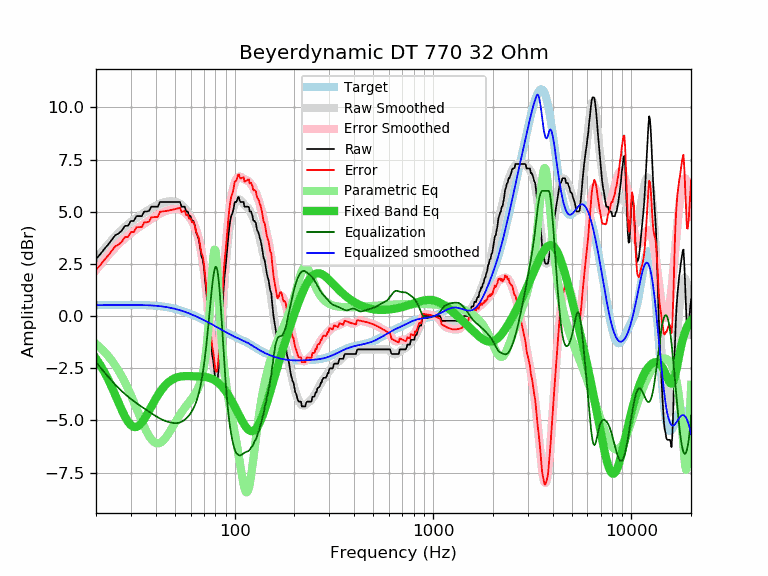

The table this chart was drawn from, first rows:
frequency, raw, error, smoothed, error_smoothed, equalization, parametric_eq, equalized_raw, equalized_smoothed, target
20, 2.74, 2.22, 2.73, 2.21, -2.21, -2.04, 0.53, 0.52, 0.52
21, 2.96, 2.44, 2.98, 2.46, -2.46, -2.34, 0.50, 0.52, 0.52
22, 3.21, 2.69, 3.21, 2.69, -2.69, -2.67, 0.52, 0.53, 0.52
23, 3.42, 2.89, 3.43, 2.90, -2.90, -3.02, 0.52, 0.53, 0.53
24, 3.65, 3.12, 3.63, 3.10, -3.10, -3.40, 0.55, 0.53, 0.53
25, 3.87, 3.34, 3.81, 3.28, -3.28, -3.78, 0.59, 0.53, 0.53
26, 3.96, 3.43, 3.98, 3.45, -3.45, -4.16, 0.51, 0.53, 0.53
27, 4.10, 3.57, 4.13, 3.60, -3.60, -4.51, 0.50, 0.53, 0.53
28, 4.32, 3.79, 4.27, 3.74, -3.74, -4.82, 0.58, 0.53, 0.53
29, 4.33, 3.80, 4.40, 3.86, -3.86, -5.07, 0.47, 0.53, 0.53
30, 4.56, 4.03, 4.51, 3.98, -3.98, -5.23, 0.58, 0.53, 0.53
31, 4.56, 4.03, 4.61, 4.08, -4.08, -5.32, 0.48, 0.53, 0.53
32, 4.79, 4.26, 4.71, 4.18, -4.18, -5.32, 0.61, 0.53, 0.53
33, 4.79, 4.26, 4.80, 4.27, -4.27, -5.24, 0.52, 0.53, 0.53
34, 4.79, 4.26, 4.88, 4.35, -4.35, -5.11, 0.44, 0.53, 0.53
35, 5.01, 4.49, 4.95, 4.43, -4.43, -4.94, 0.58, 0.52, 0.52
36, 5.01, 4.49, 5.03, 4.51, -4.51, -4.75, 0.50, 0.52, 0.52
37, 5.04, 4.53, 5.10, 4.58, -4.58, -4.55, 0.46, 0.51, 0.51
38, 5.24, 4.73, 5.16, 4.66, -4.66, -4.34, 0.58, 0.51, 0.51
39, 5.24, 4.74, 5.23, 4.73, -4.73, -4.15, 0.51, 0.50, 0.50
40, 5.24, 4.75, 5.29, 4.79, -4.79, -3.96, 0.45, 0.49, 0.49
41, 5.24, 4.76, 5.34, 4.85, -4.85, -3.80, 0.39, 0.48, 0.48
42, 5.47, 5.00, 5.38, 4.91, -4.91, -3.65, 0.56, 0.47, 0.47
43, 5.47, 5.01, 5.42, 4.96, -4.96, -3.51, 0.51, 0.46, 0.46
44, 5.47, 5.02, 5.45, 5.00, -5.00, -3.39, 0.47, 0.45, 0.45
45, 5.47, 5.03, 5.47, 5.04, -5.04, -3.29, 0.43, 0.44, 0.44
46, 5.47, 5.05, 5.49, 5.07, -5.07, -3.20, 0.40, 0.42, 0.42
47, 5.47, 5.07, 5.49, 5.09, -5.09, -3.13, 0.38, 0.40, 0.40
48, 5.47, 5.08, 5.50, 5.11, -5.11, -3.07, 0.36, 0.39, 0.39
49, 5.47, 5.10, 5.49, 5.13, -5.13, -3.02, 0.34, 0.37, 0.37
50, 5.47, 5.12, 5.48, 5.13, -5.13, -2.98, 0.34, 0.35, 0.35
51, 5.47, 5.14, 5.46, 5.13, -5.13, -2.94, 0.34, 0.33, 0.33
52, 5.47, 5.17, 5.43, 5.12, -5.12, -2.92, 0.35, 0.30, 0.30
53, 5.47, 5.19, 5.38, 5.10, -5.10, -2.90, 0.37, 0.28, 0.28
54, 5.24, 4.98, 5.32, 5.07, -5.07, -2.89, 0.17, 0.26, 0.26
55, 5.24, 5.01, 5.26, 5.02, -5.02, -2.88, 0.22, 0.23, 0.23
56, 5.24, 5.03, 5.18, 4.97, -4.97, -2.88, 0.27, 0.21, 0.21
57, 5.01, 4.83, 5.09, 4.91, -4.91, -2.88, 0.10, 0.18, 0.18
58, 5.01, 4.86, 4.99, 4.83, -4.83, -2.88, 0.18, 0.15, 0.15
59, 4.79, 4.67, 4.88, 4.75, -4.75, -2.88, 0.04, 0.12, 0.12
60, 4.79, 4.69, 4.75, 4.66, -4.66, -2.88, 0.13, 0.10, 0.10
61, 4.56, 4.49, 4.62, 4.55, -4.55, -2.88, 0.01, 0.07, 0.07
62, 4.56, 4.52, 4.46, 4.42, -4.42, -2.88, 0.14, 0.04, 0.04
63, 4.33, 4.32, 4.29, 4.28, -4.28, -2.89, 0.05, 0.01, 0.01
64, 4.01, 4.03, 4.09, 4.11, -4.11, -2.89, -0.10, -0.02, -0.02
65, 3.83, 3.88, 3.86, 3.91, -3.91, -2.89, -0.08, -0.05, -0.05
66, 3.65, 3.73, 3.60, 3.68, -3.68, -2.89, -0.03, -0.08, -0.08
67, 3.26, 3.37, 3.31, 3.41, -3.41, -2.90, -0.15, -0.11, -0.11
68, 2.87, 3.01, 2.97, 3.11, -3.11, -2.90, -0.24, -0.14, -0.14
69, 2.71, 2.88, 2.58, 2.75, -2.75, -2.90, -0.04, -0.17, -0.17
70, 2.33, 2.53, 2.15, 2.34, -2.34, -2.91, -0.01, -0.20, -0.20
71, 1.68, 1.91, 1.66, 1.88, -1.88, -2.92, -0.20, -0.23, -0.23
72, 1.13, 1.39, 1.12, 1.38, -1.38, -2.93, -0.25, -0.26, -0.26
73, 0.58, 0.87, 0.54, 0.83, -0.83, -2.94, -0.25, -0.28, -0.29
74, 0.02, 0.33, -0.07, 0.25, -0.25, -2.95, -0.23, -0.31, -0.31
75, -0.60, -0.26, -0.69, -0.34, 0.34, -2.97, -0.26, -0.34, -0.34
76, -1.27, -0.90, -1.29, -0.91, 0.91, -2.99, -0.36, -0.37, -0.37
77, -1.86, -1.46, -1.84, -1.44, 1.44, -3.01, -0.42, -0.40, -0.40
78, -2.15, -1.72, -2.31, -1.88, 1.88, -3.04, -0.27, -0.43, -0.43
79, -2.65, -2.19, -2.66, -2.20, 2.20, -3.07, -0.45, -0.46, -0.46
... 553 more rows
